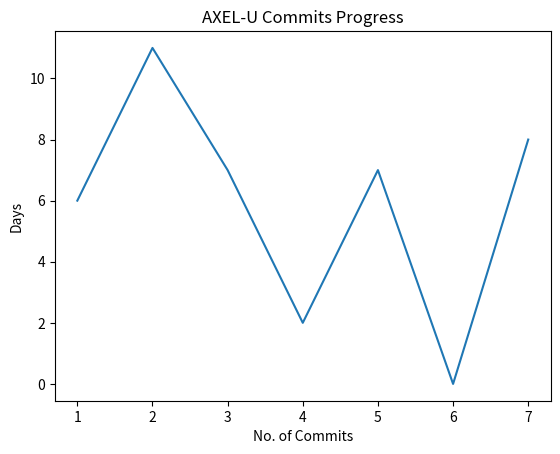

Python code for this plot:
import matplotlib.pyplot as pylot

x = [1, 2, 3, 4, 5, 6, 7] # January 10, 2023 as DAY 1
y = [6, 11, 7, 2, 7, 0, 8] # Number of commits for AXEL-U

pylot.plot(x, y)

pylot.title("AXEL-U Commits Progress")
pylot.ylabel("Days") # Y-label
pylot.xlabel("No. of Commits") # X-label

pylot.show()